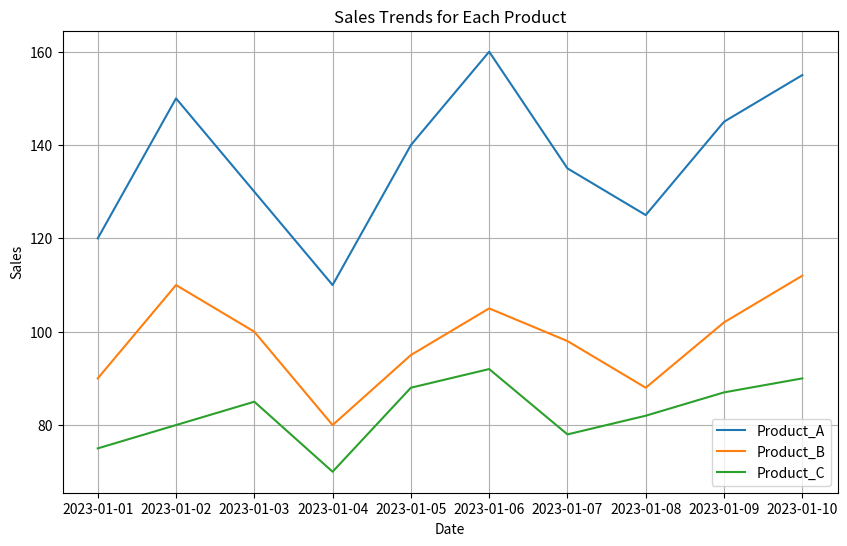
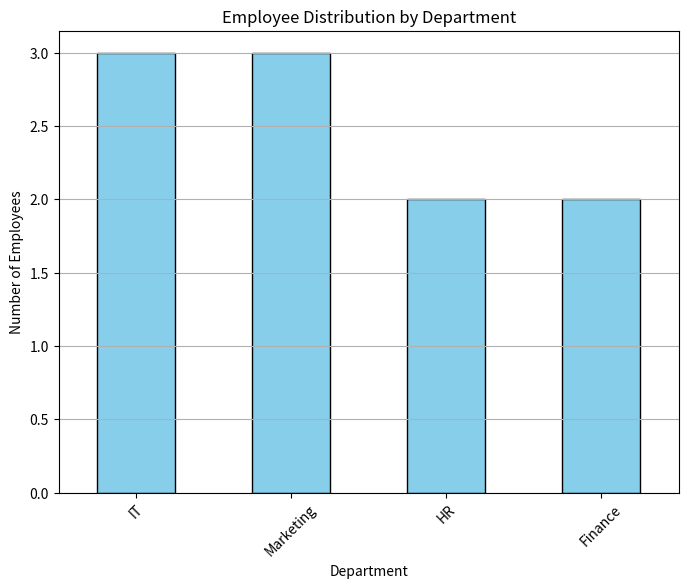
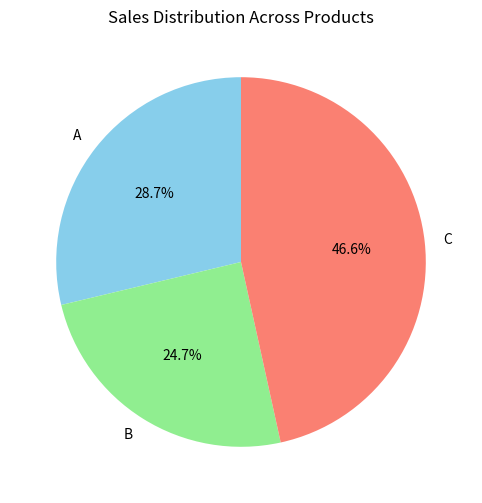

These charts were generated, in order, by the following Python code:
##                                  HOMEWORK 1






import pandas as pd
import matplotlib.pyplot as plt




data2 = {
    'Date': pd.date_range(start='2023-01-01', periods=10),
    'Product_A': [120, 150, 130, 110, 140, 160, 135, 125, 145, 155],
    'Product_B': [90, 110, 100, 80, 95, 105, 98, 88, 102, 112],
    'Product_C': [75, 80, 85, 70, 88, 92, 78, 82, 87, 90]
}
df2 = pd.DataFrame(data2)








##1




total_sales = df2[['Product_A', 'Product_B', 'Product_C']].sum()
print("Total sales for each product:")
print(total_sales)






##2





df2['Total_Sales'] = df2[['Product_A', 'Product_B', 'Product_C']].sum(axis=1)
highest_sales_date = df2.loc[df2['Total_Sales'].idxmax(), 'Date']
print("\nDate with the highest total sales:")
print(highest_sales_date)





##3







percentage_change = df2[['Product_A', 'Product_B', 'Product_C']].pct_change() * 100
print("\nPercentage change in sales for each product:")
print(percentage_change)





##4





plt.figure(figsize=(10, 6))
plt.plot(df2['Date'], df2['Product_A'], label='Product_A')
plt.plot(df2['Date'], df2['Product_B'], label='Product_B')
plt.plot(df2['Date'], df2['Product_C'], label='Product_C')
plt.xlabel('Date')
plt.ylabel('Sales')
plt.title('Sales Trends for Each Product')
plt.legend()
plt.grid(True)
plt.show()







##                              HOMEWORK 2






import pandas as pd
import matplotlib.pyplot as plt




data3 = {
    'Employee_ID': [101, 102, 103, 104, 105, 106, 107, 108, 109, 110],
    'Name': ['Alice', 'Bob', 'Charlie', 'David', 'Emma', 'Frank', 'Grace', 'Hank', 'Ivy', 'Jack'],
    'Department': ['HR', 'IT', 'Marketing', 'IT', 'Finance', 'HR', 'Marketing', 'IT', 'Finance', 'Marketing'],
    'Salary': [60000, 75000, 65000, 80000, 70000, 72000, 68000, 78000, 69000, 76000],
    'Experience (Years)': [3, 5, 2, 8, 4, 6, 3, 7, 2, 5]
}

df3 = pd.DataFrame(data3)







##1


average_salary = df3.groupby('Department')['Salary'].mean()
print("Average salary for each department:")
print(average_salary)







##2


most_experienced_employee = df3.loc[df3['Experience (Years)'].idxmax()]
print("\nEmployee with the most experience:")
print(most_experienced_employee)






##3


min_salary = df3['Salary'].min()
df3['Salary Increase'] = ((df3['Salary'] - min_salary) / min_salary) * 100
print("\nSalary data with percentage increase:")
print(df3[['Name', 'Salary', 'Salary Increase']])







##4


employee_distribution = df3['Department'].value_counts()
plt.figure(figsize=(8, 6))
employee_distribution.plot(kind='bar', color='skyblue', edgecolor='black')
plt.title('Employee Distribution by Department')
plt.xlabel('Department')
plt.ylabel('Number of Employees')
plt.xticks(rotation=45)
plt.grid(axis='y')
plt.show()











##                                      HOMEWORK 3







import pandas as pd
import matplotlib.pyplot as plt




data4 = {
    'Order_ID': [101, 102, 103, 104, 105, 106, 107, 108, 109, 110],
    'Customer_ID': [201, 202, 203, 204, 205, 206, 207, 208, 209, 210],
    'Product': ['A', 'B', 'A', 'C', 'B', 'C', 'A', 'C', 'B', 'A'],
    'Quantity': [2, 3, 1, 4, 2, 3, 2, 5, 1, 3],
    'Total_Price': [120, 180, 60, 240, 160, 270, 140, 300, 90, 180]
}



df4 = pd.DataFrame(data4)






##1


total_revenue = df4['Total_Price'].sum()
print("Total revenue from all orders:", total_revenue)







##2


most_ordered_product = df4.groupby('Product')['Quantity'].sum().idxmax()
print("Most ordered product:", most_ordered_product)






##3


average_quantity = df4['Quantity'].mean()
print("Average quantity of products ordered:", average_quantity)







##4


sales_distribution = df4.groupby('Product')['Total_Price'].sum()
plt.figure(figsize=(8, 6))
sales_distribution.plot(kind='pie', autopct='%1.1f%%', startangle=90, colors=['skyblue', 'lightgreen', 'salmon'])
plt.title('Sales Distribution Across Products')
plt.ylabel('')  
plt.show()